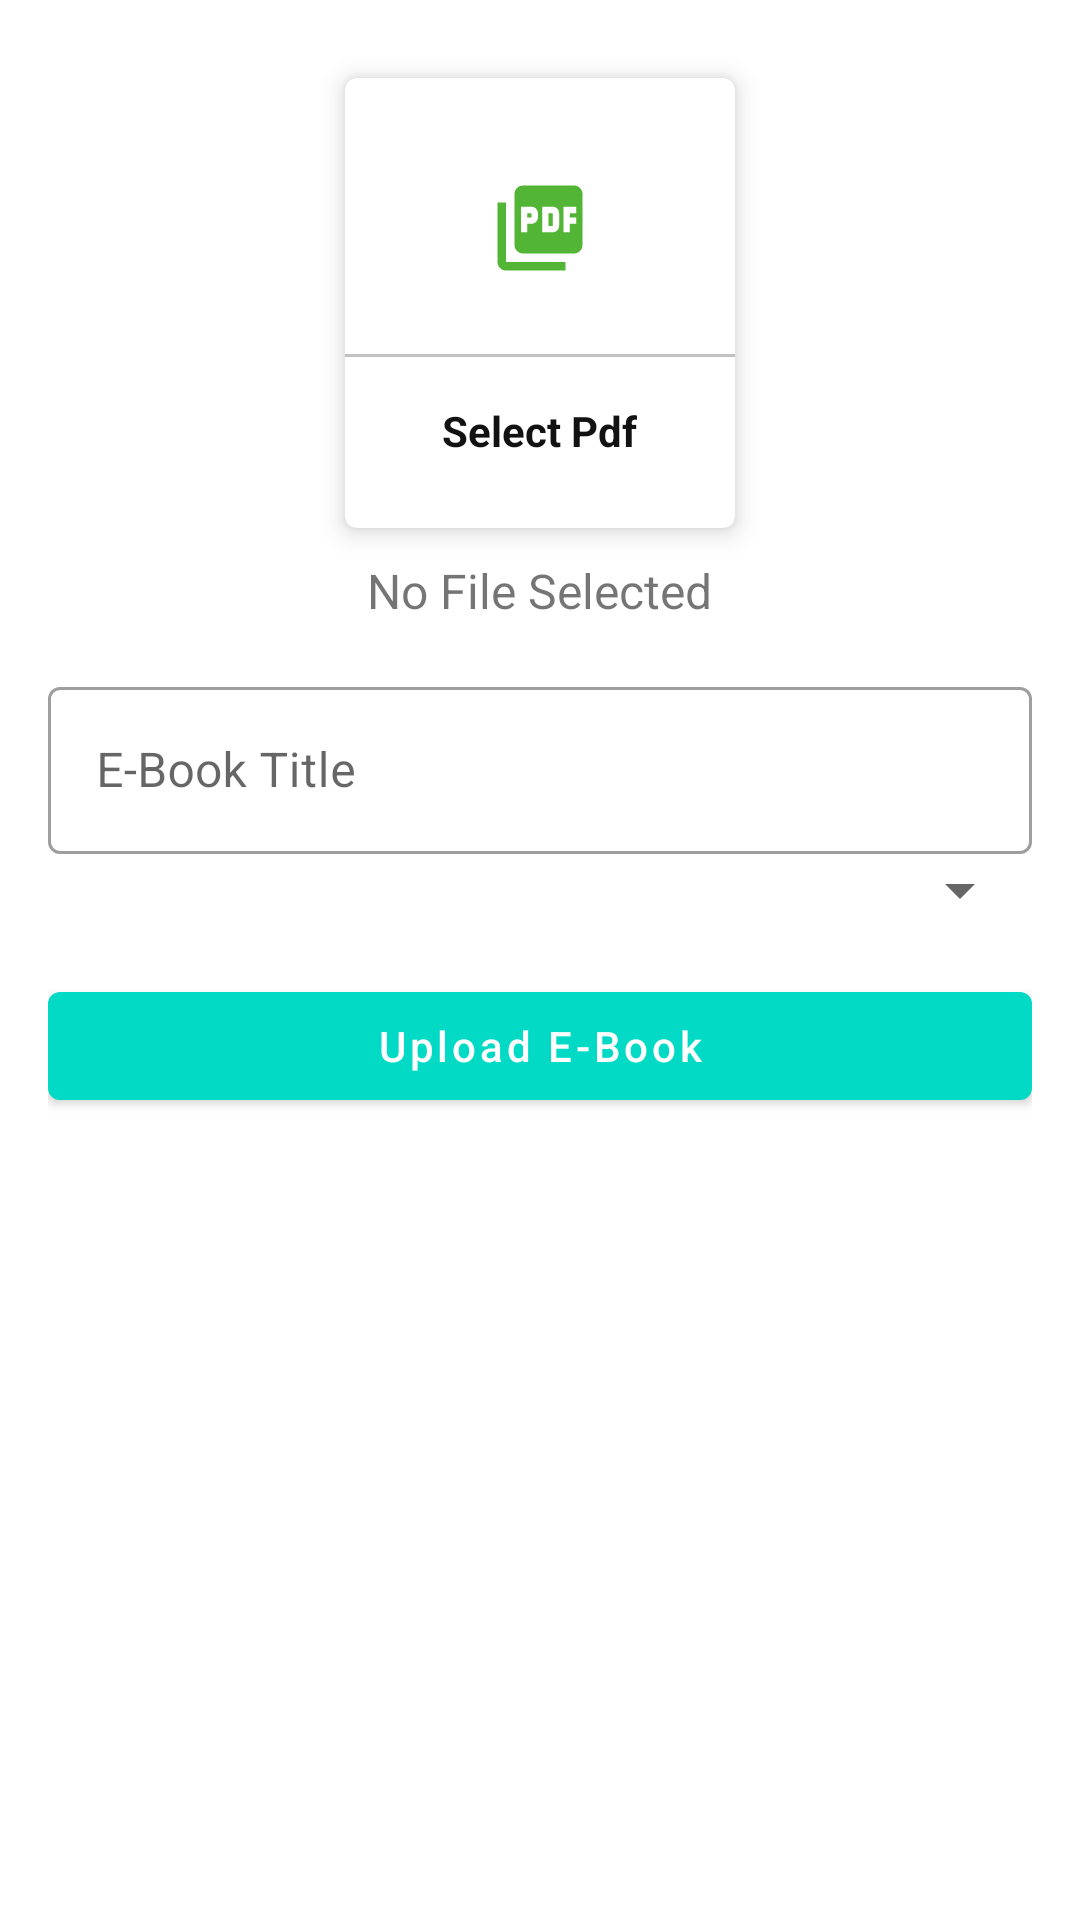

This screen was rendered from an Android layout file. Write that file and the resources it references.
<!-- AndroidManifest.xml: application theme Theme.CollegeApp -->
<!-- res/layout/activity_upload_pdf.xml -->
<?xml version="1.0" encoding="utf-8"?>
<ScrollView xmlns:android="http://schemas.android.com/apk/res/android"
    xmlns:app="http://schemas.android.com/apk/res-auto"
    xmlns:tools="http://schemas.android.com/tools"
    android:layout_width="match_parent"
    android:layout_height="match_parent"
    android:padding="16dp"
    tools:context=".admin.ebook.UploadPdf">

    <LinearLayout
        android:layout_width="match_parent"
        android:layout_height="match_parent"
        android:orientation="vertical">

        <com.google.android.material.card.MaterialCardView
            android:id="@+id/addPdf"
            android:layout_width="130dp"
            android:layout_height="150dp"
            android:layout_gravity="center_horizontal"
            android:layout_margin="10dp"
            app:cardElevation="5dp">


            <LinearLayout
                android:layout_width="match_parent"
                android:layout_height="match_parent"
                android:gravity="center"
                android:orientation="vertical">


                <ImageView
                    android:layout_width="64dp"
                    android:layout_height="64dp"
                    android:background="@drawable/circle_yellow"
                    android:padding="15dp"
                    android:src="@drawable/ic_pdf" />

                <View
                    android:layout_width="match_parent"
                    android:layout_height="1dp"
                    android:layout_marginTop="10dp"
                    android:background="@color/lightGray" />

                <TextView
                    android:layout_width="wrap_content"
                    android:layout_height="wrap_content"
                    android:layout_marginTop="10dp"
                    android:padding="5dp"
                    android:text="Select Pdf"
                    android:textColor="@color/textColor"
                    android:textStyle="bold" />
            </LinearLayout>
        </com.google.android.material.card.MaterialCardView>

        <TextView
            android:id="@+id/pdfTextView"
            android:layout_width="wrap_content"
            android:layout_height="wrap_content"
            android:layout_gravity="center_horizontal"
            android:text="No File Selected"
            android:textSize="16sp" />

        <com.google.android.material.textfield.TextInputLayout
            style="@style/Widget.MaterialComponents.TextInputLayout.OutlinedBox"
            android:layout_width="match_parent"
            android:layout_height="match_parent"
            android:layout_marginTop="16dp">

            <com.google.android.material.textfield.TextInputEditText
                android:id="@+id/pdfTitle"
                android:layout_width="match_parent"
                android:layout_height="wrap_content"
                android:hint="E-Book Title" />
        </com.google.android.material.textfield.TextInputLayout>

        <Spinner
            android:id="@+id/spinner"
            android:layout_width="match_parent"
            android:layout_height="wrap_content" />

        <com.google.android.material.button.MaterialButton
            android:id="@+id/uploadPdfbtn"
            android:layout_width="match_parent"
            android:layout_height="wrap_content"
            android:layout_marginTop="16dp"
            android:text="Upload E-Book"
            android:textAllCaps="false"></com.google.android.material.button.MaterialButton>


    </LinearLayout>

</ScrollView>
<!-- resources referenced by this layout -->
<resources>
  <color name="lightGray">#c1c1c1</color>
  <color name="textColor">#121212</color>
  <!-- drawable ic_pdf (drawable) -->
  <vector android:height="24dp" android:tint="#52B535"
      android:viewportHeight="24" android:viewportWidth="24"
      android:width="24dp" xmlns:android="http://schemas.android.com/apk/res/android">
      <path android:fillColor="@android:color/white" android:pathData="M20,2L8,2c-1.1,0 -2,0.9 -2,2v12c0,1.1 0.9,2 2,2h12c1.1,0 2,-0.9 2,-2L22,4c0,-1.1 -0.9,-2 -2,-2zM11.5,9.5c0,0.83 -0.67,1.5 -1.5,1.5L9,11v2L7.5,13L7.5,7L10,7c0.83,0 1.5,0.67 1.5,1.5v1zM16.5,11.5c0,0.83 -0.67,1.5 -1.5,1.5h-2.5L12.5,7L15,7c0.83,0 1.5,0.67 1.5,1.5v3zM20.5,8.5L19,8.5v1h1.5L20.5,11L19,11v2h-1.5L17.5,7h3v1.5zM9,9.5h1v-1L9,8.5v1zM4,6L2,6v14c0,1.1 0.9,2 2,2h14v-2L4,20L4,6zM14,11.5h1v-3h-1v3z"/>
  </vector>
  <style name="Theme.CollegeApp" parent="Theme.MaterialComponents.DayNight.DarkActionBar">
          
          <item name="colorPrimary">@color/teal_200</item>
          <item name="colorPrimaryVariant">@color/purple_700</item>
          <item name="colorOnPrimary">@color/white</item>
          
          <item name="colorSecondary">@color/teal_200</item>
          <item name="colorSecondaryVariant">@color/teal_700</item>
          <item name="colorOnSecondary">@color/black</item>
          
          
          <item name="android:statusBarColor" tools:targetApi="l">@android:color/holo_blue_dark</item>
          
      </style>
  <color name="teal_200">#FF03DAC5</color>
  <color name="purple_700">#FF3700B3</color>
  <color name="white">#FFFFFFFF</color>
  <color name="teal_700">#FF018786</color>
  <color name="black">#FF000000</color>
</resources>
